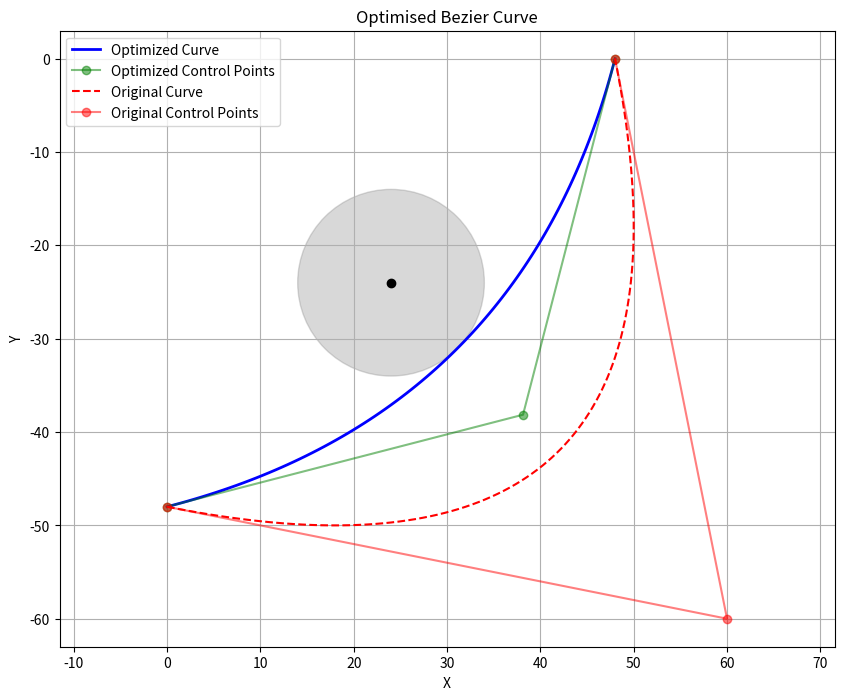

Here is the Python script that generated this plot:
import numpy as np
from scipy.optimize import minimize
import matplotlib.pyplot as plt
from math import comb

class Point:
    """A simple 2D point class to mimic the Point class in Java"""
    def __init__(self, x, y=None):
        if y is None and isinstance(x, (list, tuple, np.ndarray)):
            self.x = float(x[0])
            self.y = float(x[1])
        else:
            self.x = float(x)
            self.y = float(y)
    
    def distance(self, other):
        return np.sqrt((self.x - other.x)**2 + (self.y - other.y)**2)
    
    def to_array(self):
        return np.array([self.x, self.y])
    
    def __str__(self):
        return f"Point({self.x}, {self.y})"

class Vector:
    """A simple 2D vector class to mimic the Vector class in Java"""
    def __init__(self, x, y=None):
        if y is None and isinstance(x, (list, tuple, np.ndarray)):
            self.x = float(x[0])
            self.y = float(x[1])
        else:
            self.x = float(x)
            self.y = float(y)
    
    def dot(self, other):
        return self.x * other.x + self.y * other.y
    
    def cross(self, other):
        return self.x * other.y - self.y * other.x
    
    def magnitude(self):
        return np.sqrt(self.x**2 + self.y**2)
    
    def to_array(self):
        return np.array([self.x, self.y])
    
    def __str__(self):
        return f"Vector({self.x}, {self.y})"

class BezierCurve:
    """Base class for Bezier curves"""
    def __init__(self, control_points=None):
        if control_points is None:
            self.control_points = []
        elif isinstance(control_points[0], Point):
            self.control_points = control_points
        else:
            self.control_points = [Point(p) for p in control_points]
        
        if len(self.control_points) < 3:
            print("Warning: Bezier curve should have at least 3 control points")
    
    def get_point(self, t):
        """Calculate point on the Bezier curve at parameter t"""
        n = len(self.control_points) - 1
        result = Point(0, 0)
        
        for i, point in enumerate(self.control_points):
            coefficient = comb(n, i) * ((1 - t) ** (n - i)) * (t ** i)
            result.x += coefficient * point.x
            result.y += coefficient * point.y
            
        return result
    
    def get_derivative(self, t):
        """Calculate first derivative at parameter t"""
        n = len(self.control_points) - 1
        result = Vector(0, 0)
        
        for i in range(n):
            coefficient = n * comb(n - 1, i) * ((1 - t) ** (n - 1 - i)) * (t ** i)
            p1 = self.control_points[i + 1]
            p0 = self.control_points[i]
            result.x += coefficient * (p1.x - p0.x)
            result.y += coefficient * (p1.y - p0.y)
            
        return result
    
    def get_second_derivative(self, t):
        """Calculate second derivative at parameter t"""
        n = len(self.control_points) - 1
        if n < 2:
            return Vector(0, 0)
            
        result = Vector(0, 0)
        
        for i in range(n - 1):
            coefficient = n * (n - 1) * comb(n - 2, i) * ((1 - t) ** (n - 2 - i)) * (t ** i)
            p2 = self.control_points[i + 2]
            p1 = self.control_points[i + 1]
            p0 = self.control_points[i]
            result.x += coefficient * (p2.x - 2 * p1.x + p0.x)
            result.y += coefficient * (p2.y - 2 * p1.y + p0.y)
            
        return result
    
    def get_curvature(self, t):
        """Calculate curvature at parameter t"""
        d1 = self.get_derivative(t)
        d2 = self.get_second_derivative(t)
        
        # Cross product in 2D
        cross = d1.cross(d2)
        
        # Avoid division by zero
        denominator = d1.magnitude() ** 3
        if denominator < 1e-8:
            denominator = 1e-8
            
        return abs(cross) / denominator

class OptimisedBezierCurve(BezierCurve):
    """Optimized Bezier curve that avoids obstacles"""
    def __init__(self, control_points, penalty_multiplier=1.0, obstacle_points=None, robot_mass=1.0):
        super().__init__(control_points)
        
        self.penalty_multiplier = penalty_multiplier
        self.obstacle_points = [] if obstacle_points is None else obstacle_points
        self.robot_mass = robot_mass
        
        # Store original control points for shape penalty calculation
        if isinstance(control_points[0], Point):
            self.original_control_points = control_points.copy()
        else:
            self.original_control_points = [Point(p) for p in control_points]
        
        # Optimize the control points
        self.optimize_bezier_curve()
    
    def potential_function(self, point, strength=1000, radius=10):
        """Calculate potential field at a point due to obstacles"""
        potential = 0
        for obs in self.obstacle_points:
            if isinstance(obs, Point):
                dist = np.linalg.norm(np.array(point) - np.array(obs))
            else:
                dist = point.distance(Point(obs))
                
            if dist < radius:
                potential += strength **10
                
        return potential
    
    def control_points_to_array(self):
        """Convert control points to a flat array for optimization"""
        # Only optimize interior control points (keep first and last fixed)
        result = []
        for i in range(1, len(self.control_points) - 1):
            result.extend([self.control_points[i].x, self.control_points[i].y])
        return np.array(result)
    
    def array_to_control_points(self, flat_array):
        """Convert flat array back to control points"""
        points = [self.control_points[0]]  # Keep first point
        
        for i in range(0, len(flat_array), 2):
            points.append(Point(flat_array[i], flat_array[i + 1]))
            
        points.append(self.control_points[-1])  # Keep last point
        return points
    
    def cost_function(self, params):
        """Cost function for optimization"""
        # Reconstruct control points from parameters
        temp_points = self.array_to_control_points(params)
        temp_curve = BezierCurve(temp_points)
        
        # Physical constraint penalties
        cost = 0
        shape_penalty = 0
        N = 5000
        
        for i in range(N):
            t = i / (N - 1)
            dt = 1/(N-1)
            
            # Get derivatives and curvature
            d1 = temp_curve.get_derivative(t)
            d2 = temp_curve.get_second_derivative(t)
            curvature = temp_curve.get_curvature(t)
            
            # Kinetic energy term
            kinetic_energy = (d1.dot(d1)**2)/2
            
            # Sample point for potential field
            sample_point = temp_curve.get_point(t)
            
            # Potential energy term
            potential_energy = self.potential_function(sample_point)
            
            # Lagrangian = T - V
            cost += (kinetic_energy + potential_energy)*dt
            
        # Combine all penalties with appropriate weights
        return cost + curvature**2
    
    def optimize_bezier_curve(self):
        """Optimize the control points to minimize the cost function"""
        # Convert control points to flat array for optimization
        initial_params = self.control_points_to_array()
        
        try:
            # Use Nelder-Mead optimization
            result = minimize(
                self.cost_function,
                initial_params,
                method='Nelder-Mead',
                options={'maxiter': 5000}
            )
            
            # Update control points with optimized ones
            if result.success:
                optimized_points = self.array_to_control_points(result.x)
                self.control_points = optimized_points
            else:
                print("Optimization failed:", result.message)
                
        except Exception as e:
            print(f"Error during optimization: {e}")
    
    def plot(self, show_original=True):
        """Plot the optimized curve and original curve"""
        ts = np.linspace(0, 1, 100)
        
        # Get points along the optimized curve
        optimized_points = [self.get_point(t) for t in ts]
        optimized_x = [p.x for p in optimized_points]
        optimized_y = [p.y for p in optimized_points]
        
        plt.figure(figsize=(10, 8))
        
        # Plot optimized curve
        plt.plot(optimized_x, optimized_y, 'b-', linewidth=2, label='Optimized Curve')
        
        # Plot optimized control points
        cp_x = [p.x for p in self.control_points]
        cp_y = [p.y for p in self.control_points]
        plt.plot(cp_x, cp_y, 'go-', alpha=0.5, label='Optimized Control Points')
        
        if show_original:
            # Create a temporary curve with original control points
            original_curve = BezierCurve(self.original_control_points)
            original_points = [original_curve.get_point(t) for t in ts]
            original_x = [p.x for p in original_points]
            original_y = [p.y for p in original_points]
            
            # Plot original curve
            plt.plot(original_x, original_y, 'r--', linewidth=1.5, label='Original Curve')
            
            # Plot original control points
            orig_cp_x = [p.x for p in self.original_control_points]
            orig_cp_y = [p.y for p in self.original_control_points]
            plt.plot(orig_cp_x, orig_cp_y, 'ro-', alpha=0.5, label='Original Control Points')
        
        # Plot obstacles
        for obs in self.obstacle_points:
            if isinstance(obs, Point):
                x, y = obs.x, obs.y
            else:
                x, y = obs[0], obs[1]
                
            circle = plt.Circle((x, y), 10, color='gray', alpha=0.3)
            plt.gca().add_patch(circle)
            plt.plot(x, y, 'ko')
        
        plt.axis('equal')
        plt.grid(True)
        plt.legend()
        plt.title('Optimised Bezier Curve')
        plt.xlabel('X')
        plt.ylabel('Y')
        plt.show()

# Example usage
if __name__ == "__main__":
    # Define control points
    P0 = [0, -48]
    P1 = [60, -60]
    P3 = [48, 0]
    
    control_points = [P0, P1, P3]
    obstacles = [[24, -24]]
    
    # Create and optimize the curve
    curve = OptimisedBezierCurve(
        control_points=control_points,
        penalty_multiplier=0.1,  # Lower value allows more deviation from original
        obstacle_points=obstacles,
        robot_mass=1.0
    )
    
    # Plot the result
    curve.plot()